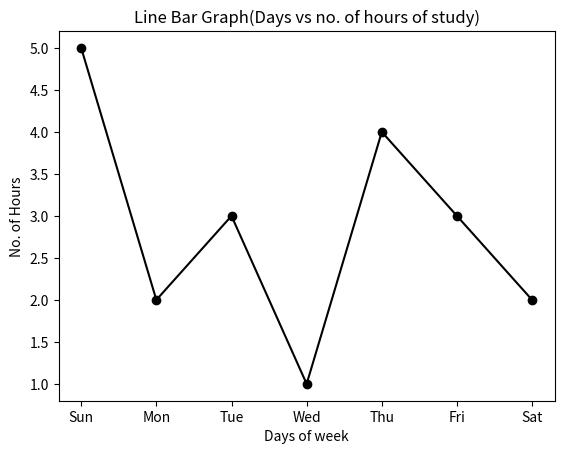

This chart was generated by the following Python code:
# WAPP to implement a Line Chart

import matplotlib.pyplot as plt

noOfHours = [5, 2, 3, 1, 4, 3, 2]
days = ['Sun', 'Mon', 'Tue', 'Wed', 'Thu', 'Fri', 'Sat']

plt.plot(days, noOfHours, color='black', marker='o')

plt.xlabel('Days of week')
plt.ylabel('No. of Hours')
plt.title('Line Bar Graph(Days vs no. of hours of study)')

plt.show()